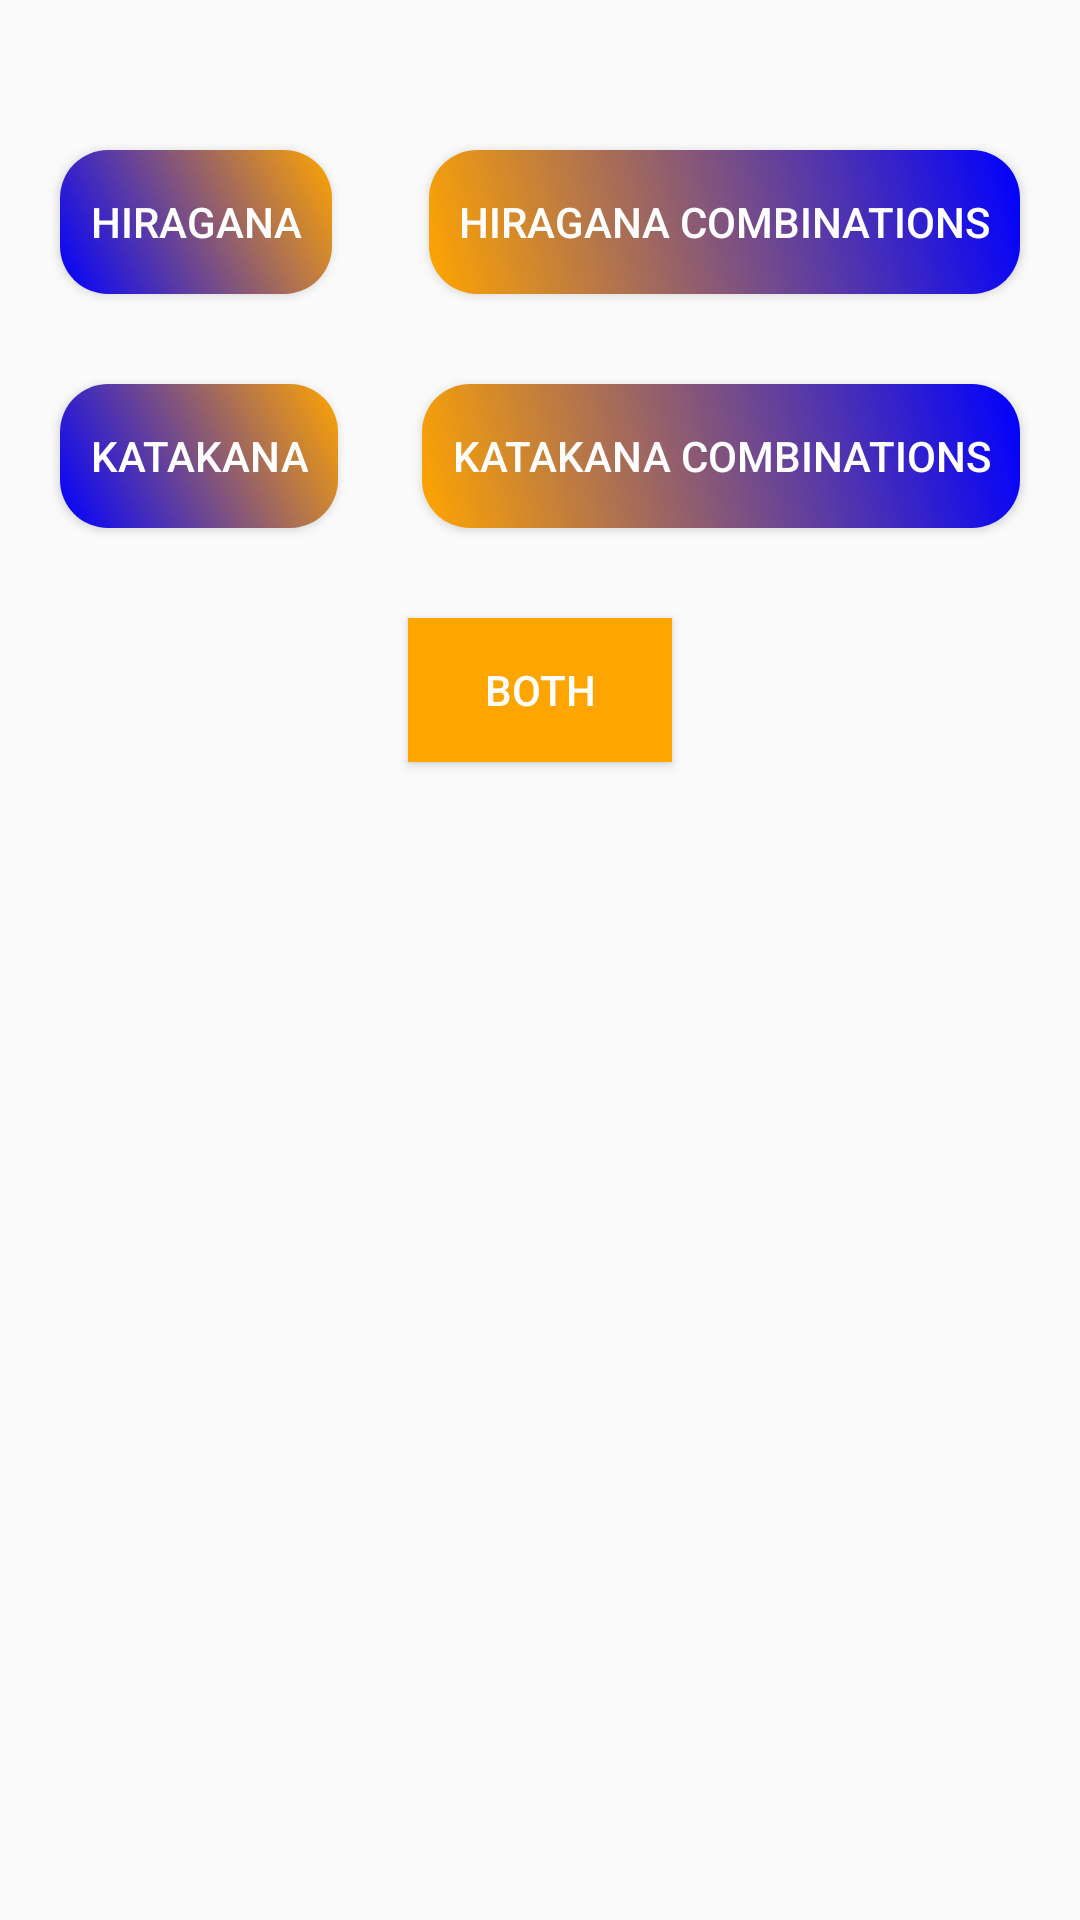

Android layout source for this screen:
<!-- AndroidManifest.xml: activity theme Theme.RememberYourNihongo -->
<!-- res/layout/activity_home.xml -->
<RelativeLayout xmlns:android="http://schemas.android.com/apk/res/android"
    xmlns:tools="http://schemas.android.com/tools"
    android:layout_width="match_parent"
    android:layout_height="match_parent"
    tools:context=".HomeActivity">

    <Button
        android:id="@+id/hiraganaButton"
        android:layout_width="wrap_content"
        android:layout_height="wrap_content"
        android:layout_alignParentStart="true"
        android:layout_marginStart="20dp"
        android:layout_marginTop="50dp"
        android:text="Hiragana"
        android:background="@drawable/gradient_blue_orange"
        android:textColor="#FFFFFF"
        android:padding="10dp"
        android:layout_marginBottom="10dp"/>

    <Button
        android:id="@+id/katakanaButton"
        android:layout_width="wrap_content"
        android:layout_height="wrap_content"
        android:layout_below="@id/hiraganaButton"
        android:layout_alignParentStart="true"
        android:layout_marginTop="20dp"
        android:layout_marginStart="20dp"
        android:text="Katakana"
        android:background="@drawable/gradient_blue_orange"
        android:textColor="#FFFFFF"
        android:padding="10dp"
        android:layout_marginBottom="10dp"/>

    <Button
        android:id="@+id/bothButton"
        android:layout_width="wrap_content"
        android:layout_height="wrap_content"
        android:layout_below="@id/katakanaButton"
        android:layout_centerHorizontal="true"
        android:layout_marginTop="20dp"
        android:text="Both"
        android:background="@drawable/solid_orange"
        android:textColor="#FFFFFF"
        android:padding="10dp"
        android:layout_marginBottom="10dp"/>

    <Button
        android:id="@+id/hiraganaCombinationsButton"
        android:layout_width="wrap_content"
        android:layout_height="wrap_content"
        android:layout_alignParentEnd="true"
        android:layout_marginTop="50dp"
        android:layout_marginEnd="20dp"
        android:text="Hiragana Combinations"
        android:background="@drawable/gradient_orange_blue"
        android:textColor="#FFFFFF"
        android:padding="10dp"
        android:layout_marginBottom="10dp"/>

    <Button
        android:id="@+id/katakanaCombinationsButton"
        android:layout_width="wrap_content"
        android:layout_height="wrap_content"
        android:layout_below="@id/hiraganaCombinationsButton"
        android:layout_alignParentEnd="true"
        android:layout_marginEnd="20dp"
        android:layout_marginTop="20dp"
        android:text="Katakana Combinations"
        android:background="@drawable/gradient_orange_blue"
        android:textColor="#FFFFFF"
        android:padding="10dp"
        android:layout_marginBottom="10dp"/>

</RelativeLayout>
<!-- resources referenced by this layout -->
<resources>
  <!-- drawable gradient_blue_orange (drawable) -->
  <?xml version="1.0" encoding="utf-8"?>
  <layer-list xmlns:android="http://schemas.android.com/apk/res/android">
      <item>
          <shape android:shape="rectangle">
              <gradient
                  android:angle="45"
                  android:startColor="#0000FF"
                  android:endColor="#FFA500"
                  android:type="linear" />
              <corners android:radius="16dp" />
              <padding
                  android:left="4dp"
                  android:top="4dp"
                  android:right="4dp"
                  android:bottom="4dp" />
          </shape>
      </item>
  </layer-list>
  <!-- drawable gradient_orange_blue (drawable) -->
  <?xml version="1.0" encoding="utf-8"?>
  <layer-list xmlns:android="http://schemas.android.com/apk/res/android">
      <item>
          <shape android:shape="rectangle">
              <gradient
                  android:angle="45"
                  android:startColor="#FFA500"
                  android:endColor="#0000FF"
                  android:type="linear" />
              <corners android:radius="16dp" />
              <padding
                  android:left="4dp"
                  android:top="4dp"
                  android:right="4dp"
                  android:bottom="4dp" />
          </shape>
      </item>
  </layer-list>
  <!-- drawable solid_orange (drawable) -->
  <?xml version="1.0" encoding="utf-8"?>
  <shape xmlns:android="http://schemas.android.com/apk/res/android">
      <solid android:color="#FFA500" />
  </shape>
  <style name="Theme.RememberYourNihongo" parent="Theme.AppCompat.Light">
          
      </style>
</resources>
